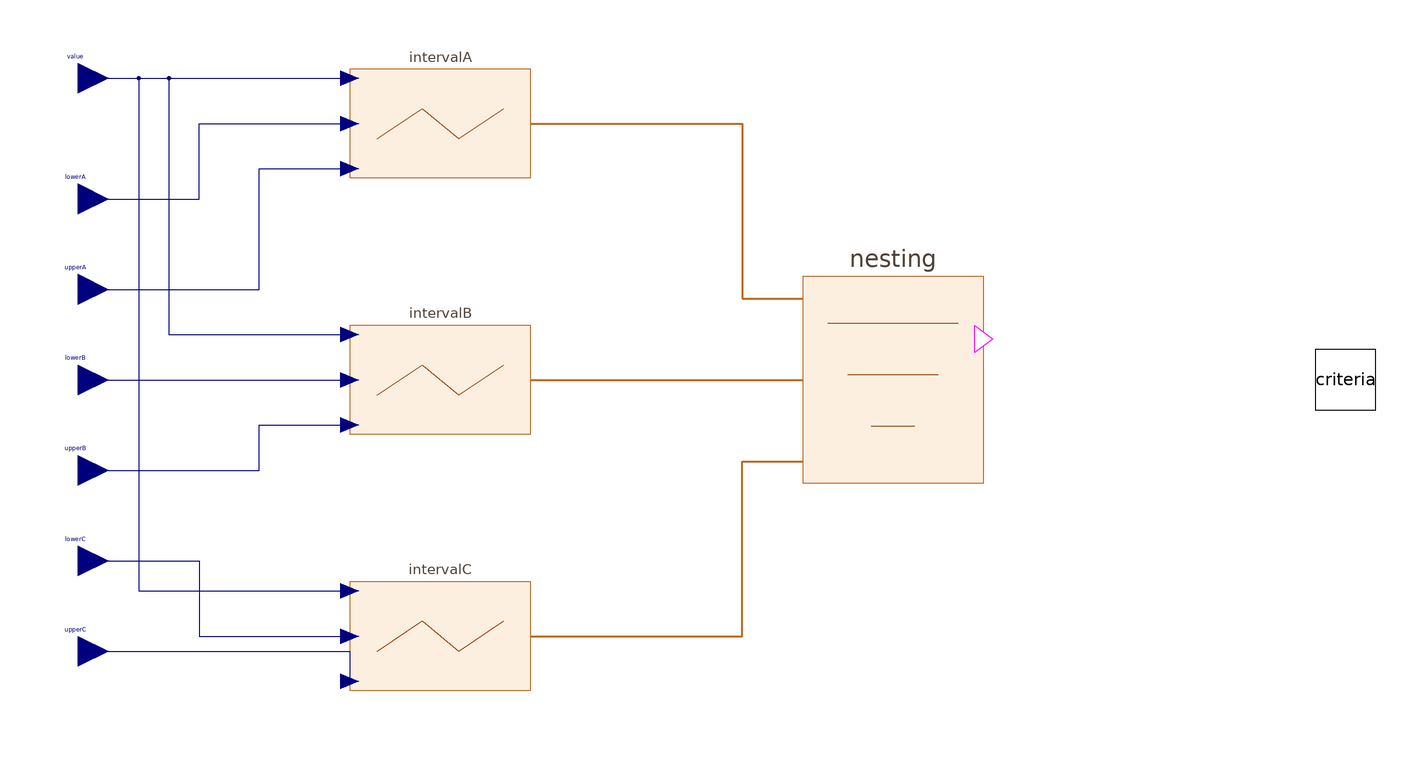

Above is the diagram view of the following Modelica model: its components placed by their Placement annotations and its connect equations drawn as lines.

block DynamicGradedCriteria "Time-varying nested A/B/C envelopes"
  parameter BaseClasses.BoundaryType lowerBoundary[3]=fill(BaseClasses.BoundaryType.Closed,3);
  parameter BaseClasses.BoundaryType upperBoundary[3]=fill(BaseClasses.BoundaryType.Closed,3);
  Modelica.Blocks.Interfaces.RealInput value annotation(Placement(transformation(extent={{-220,90},{-200,110}}), iconTransformation(extent={{-110,60},{-90,80}})));
  Modelica.Blocks.Interfaces.RealInput lowerA annotation(Placement(transformation(extent={{-220,50},{-200,70}}), iconTransformation(extent={{-110,35},{-90,55}})));
  Modelica.Blocks.Interfaces.RealInput upperA annotation(Placement(transformation(extent={{-220,20},{-200,40}}), iconTransformation(extent={{-110,15},{-90,35}})));
  Modelica.Blocks.Interfaces.RealInput lowerB annotation(Placement(transformation(extent={{-220,-10},{-200,10}}), iconTransformation(extent={{-110,-5},{-90,15}})));
  Modelica.Blocks.Interfaces.RealInput upperB annotation(Placement(transformation(extent={{-220,-40},{-200,-20}}), iconTransformation(extent={{-110,-25},{-90,-5}})));
  Modelica.Blocks.Interfaces.RealInput lowerC annotation(Placement(transformation(extent={{-220,-70},{-200,-50}}), iconTransformation(extent={{-110,-45},{-90,-25}})));
  Modelica.Blocks.Interfaces.RealInput upperC annotation(Placement(transformation(extent={{-220,-100},{-200,-80}}), iconTransformation(extent={{-110,-75},{-90,-55}})));
  BaseClasses.CriteriaResultOutput criteria annotation(Placement(transformation(extent={{200,-10},{220,10}}), iconTransformation(extent={{90,-10},{110,10}})));
protected
  Internal.Criteria.DynamicInterval intervalA(lowerBoundary=lowerBoundary[1],upperBoundary=upperBoundary[1]) annotation(Placement(transformation(extent={{-120,60},{-60,110}})));
  Internal.Criteria.DynamicInterval intervalB(lowerBoundary=lowerBoundary[2],upperBoundary=upperBoundary[2]) annotation(Placement(transformation(extent={{-120,-25},{-60,25}})));
  Internal.Criteria.DynamicInterval intervalC(lowerBoundary=lowerBoundary[3],upperBoundary=upperBoundary[3]) annotation(Placement(transformation(extent={{-120,-110},{-60,-60}})));
  Internal.Criteria.NestingCheck nesting(dynamic=true) annotation(Placement(transformation(extent={{30,-45},{90,45}})));
equation
  connect(value,intervalA.value) annotation(Line(points={{-210,100},{-160,100},{-160,100},{-120,100}}, color={0,0,127}));
  connect(lowerA,intervalA.lower) annotation(Line(points={{-210,60},{-170,60},{-170,85},{-120,85}}, color={0,0,127}));
  connect(upperA,intervalA.upper) annotation(Line(points={{-210,30},{-150,30},{-150,70},{-120,70}}, color={0,0,127}));
  connect(value,intervalB.value) annotation(Line(points={{-210,100},{-180,100},{-180,15},{-120,15}}, color={0,0,127}));
  connect(lowerB,intervalB.lower) annotation(Line(points={{-210,0},{-120,0}}, color={0,0,127}));
  connect(upperB,intervalB.upper) annotation(Line(points={{-210,-30},{-150,-30},{-150,-15},{-120,-15}}, color={0,0,127}));
  connect(value,intervalC.value) annotation(Line(points={{-210,100},{-190,100},{-190,-70},{-120,-70}}, color={0,0,127}));
  connect(lowerC,intervalC.lower) annotation(Line(points={{-210,-60},{-170,-60},{-170,-85},{-120,-85}}, color={0,0,127}));
  connect(upperC,intervalC.upper) annotation(Line(points={{-210,-90},{-120,-90},{-120,-100}}, color={0,0,127}));
  connect(intervalA.level,nesting.levelA) annotation(Line(points={{-60,85},{10,85},{10,27},{30,27}}, color={190,105,35}, thickness=0.5));
  connect(intervalB.level,nesting.levelB) annotation(Line(points={{-60,0},{30,0}}, color={190,105,35}, thickness=0.5));
  connect(intervalC.level,nesting.levelC) annotation(Line(points={{-60,-85},{10,-85},{10,-27},{30,-27}}, color={190,105,35}, thickness=0.5));
  criteria.value=value;
  criteria.inside={intervalA.level.inside,intervalB.level.inside,intervalC.level.inside};
  criteria.margin={intervalA.level.signedMargin,intervalB.level.signedMargin,intervalC.level.signedMargin};
  criteria.configurationValid=nesting.configurationValid;
  criteria.invalidReason=nesting.invalidReason;
  criteria.isDynamic=true;
  annotation(Icon(coordinateSystem(extent={{-100,-100},{100,100}}), graphics={Rectangle(extent={{-100,86},{100,-86}}, radius=8, lineColor={190,105,35}, fillColor={252,239,224}, fillPattern=FillPattern.Solid), Line(points={{-72,44},{-30,32},{20,48},{72,34}}, color={155,75,20}), Line(points={{-72,4},{-30,-8},{20,8},{72,-6}}, color={155,75,20}), Line(points={{-72,-36},{-30,-48},{20,-32},{72,-46}}, color={155,75,20}), Text(extent={{-94,112},{94,90}}, textString="%name", textColor={80,65,55})}), Diagram(coordinateSystem(extent={{-200,-130},{200,130}})), Documentation(info="<html><p><b>Purpose:</b> correctly judge time-varying A/B/C envelopes.</p><p><b>Validity:</b> each interval is valid and L_C&lt;=L_B&lt;=L_A with U_A&lt;=U_B&lt;=U_C. E latches DynamicGradeNesting only while W is active.</p></html>"));
end DynamicGradedCriteria;